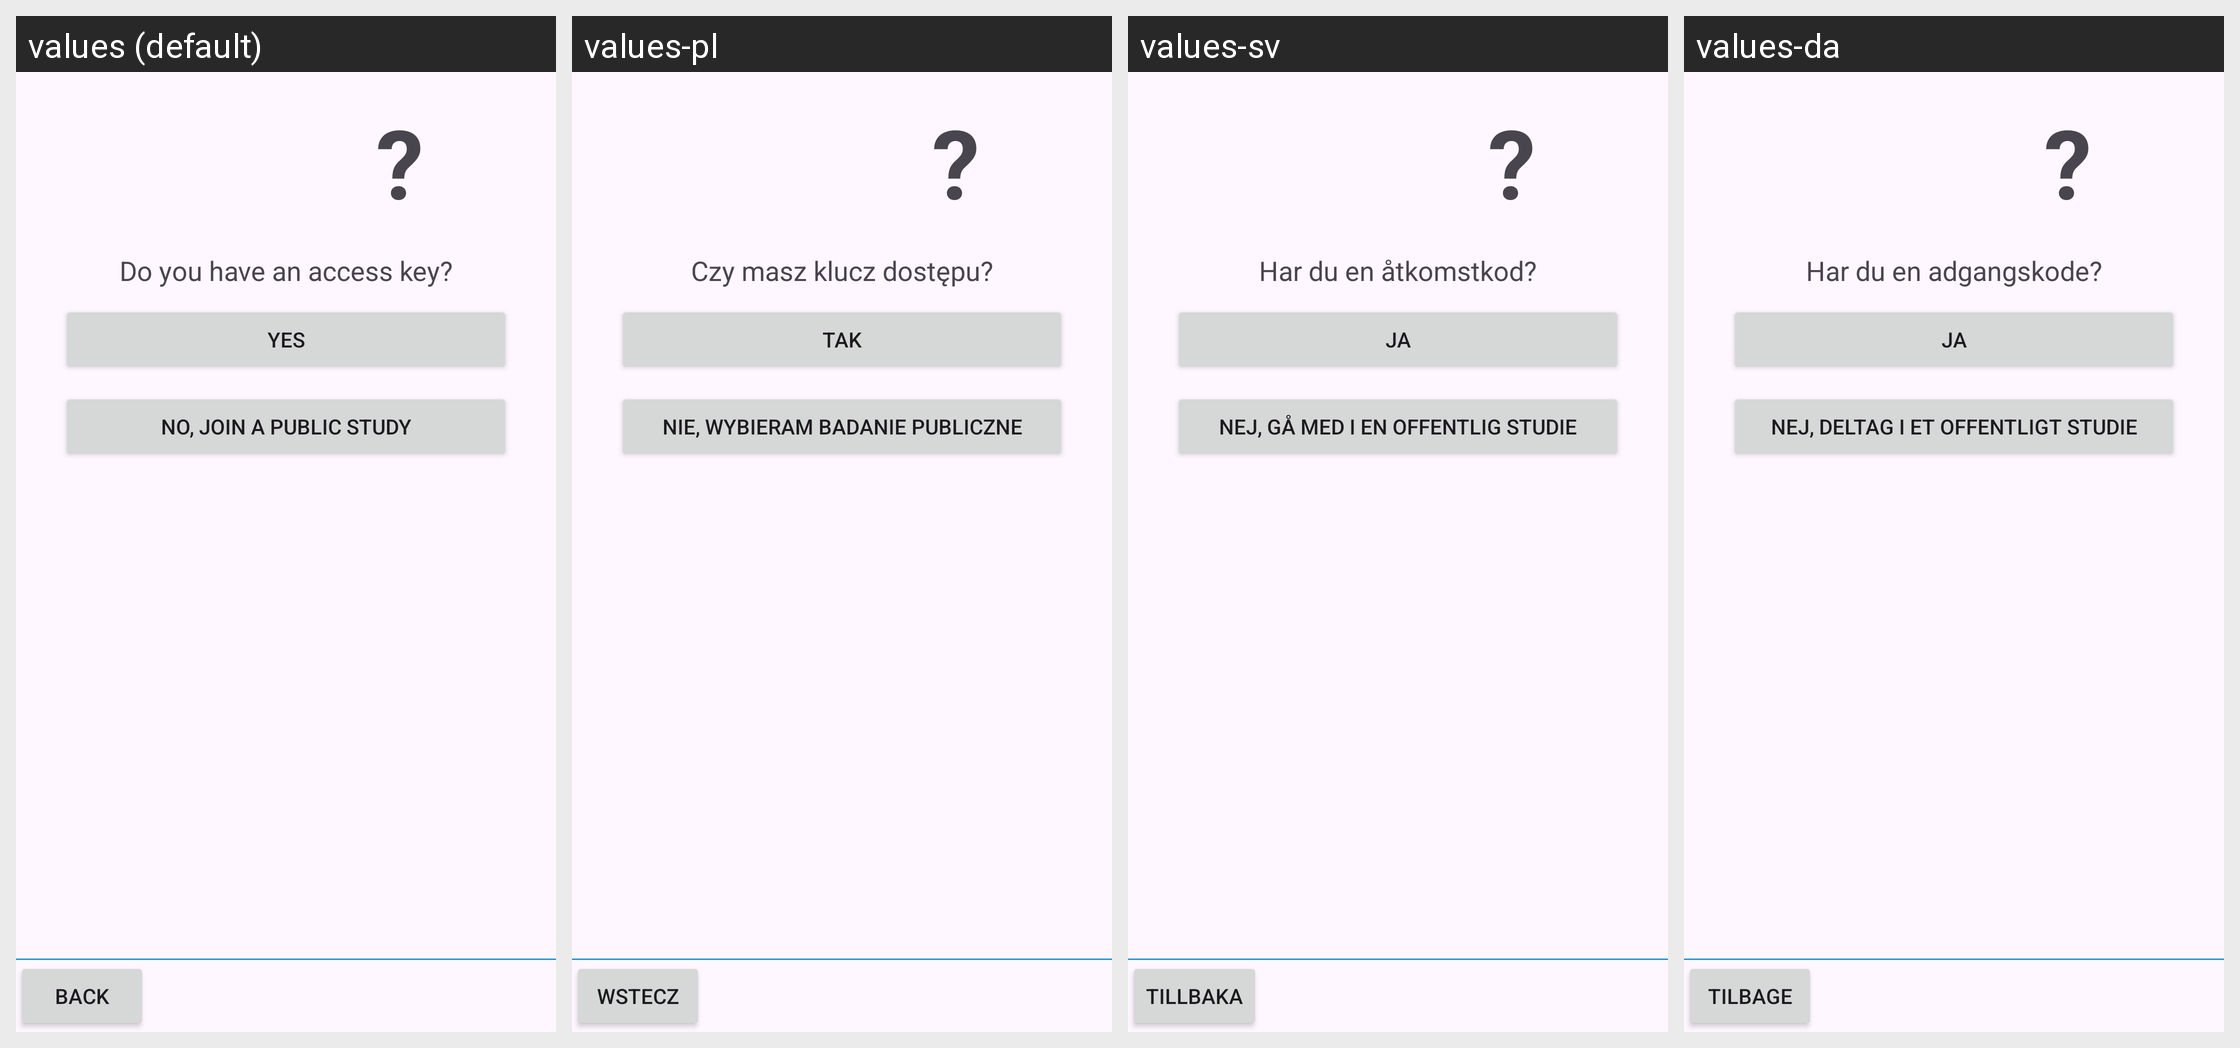

Translations of the strings shown on this Android screen, per locale in the grid:
Android screen res/layout/view_welcome_accesskey_question.xml rendered under 4 locales, left to right: values (default), values-pl, values-sv, values-da. Device: Nexus 5 (rendered at 1080×1920; each locale shown at half size, 540×960, under a caption strip naming it); theme AppTheme.
Other locales in the repository, not shown: values-bs, values-cs, values-de, values-el, values-es, values-fi, values-fr, values-hi, values-it, values-iw, values-ja, values-ko, values-nb-rNO, values-nl, values-pt, values-ro, values-sl, values-tl, values-tr, values-uk, values-zh-rCN.
Strings drawn on this screen, with the default value and each locale's value (text and hints the layout hard-codes, and strings that could not be matched under every locale, appear in the picture but are not listed):

questionMark
  values: ?
  values-pl: ?
  values-sv: ?
  values-da: ?

welcome_accessKey_question
  values: Do you have an access key?
  values-pl: Czy masz klucz dostępu?
  values-sv: Har du en åtkomstkod?
  values-da: Har du en adgangskode?

yes
  values: Yes
  values-pl: Tak
  values-sv: Ja
  values-da: Ja

welcome_join_public_study
  values: No, join a public study
  values-pl: Nie, wybieram badanie publiczne
  values-sv: Nej, gå med i en offentlig studie
  values-da: Nej, deltag i et offentligt studie

back
  values: Back
  values-pl: Wstecz
  values-sv: Tillbaka
  values-da: Tilbage
